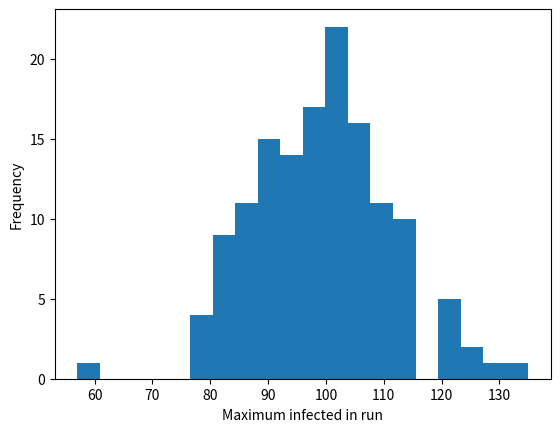

Recreate this plot in Python.
"""
File: SIR_model.py
[redacted]
Description: Baseline model for this problem, this file also runs a bunch of simulations
and reports the average number of infected in the model
"""
import numpy as np
import matplotlib.pyplot as plt

def stochastic_sir(N, I0, R0, beta, gamma, days):
    S = np.zeros(days, dtype=int)
    I = np.zeros(days, dtype=int)
    R = np.zeros(days, dtype=int)
    S[0] = N - I0 - R0
    I[0] = I0
    R[0] = R0
    
    rng = np.random.default_rng()

    for t in range(1, days):
        if I[t-1] == 0:
            S[t], I[t], R[t] = S[t-1], 0, R[t-1]
            continue

        p_inf = 1 - np.exp(-beta * I[t-1] / N)

        new_inf = rng.binomial(S[t-1], p_inf)
        new_rec = rng.binomial(I[t-1], 1 - np.exp(-gamma))

        S[t] = S[t-1] - new_inf
        I[t] = I[t-1] + new_inf - new_rec
        R[t] = R[t-1] + new_rec

    return S, I, R

N_RUNS = 200
N = 300
I0 = 1
R0 = 0
beta = 0.3 # This number represents the transmission probability
gamma = 0.1 # This number represents the recovery rate
days = 100

peak_infected = []

for _ in range(N_RUNS):
    S, I, R = stochastic_sir(N, I0, R0, beta, gamma, days)
    peak = max(I)
    if peak <= 5:
        continue
    peak_infected.append(peak)

peak_infected = np.array(peak_infected)

mean_peak = np.mean(peak_infected)
std_peak = np.std(peak_infected)

print("----- SIR Peak Infection Statistics -----")
print(f"Runs: {N_RUNS}")
print(f"Mean peak infected: {mean_peak:.2f}")
print(f"Standard deviation: {std_peak:.2f}")
print("-----------------------------------------")

plt.hist(peak_infected, bins=20)
plt.xlabel("Maximum infected in run")
plt.ylabel("Frequency")
plt.show()